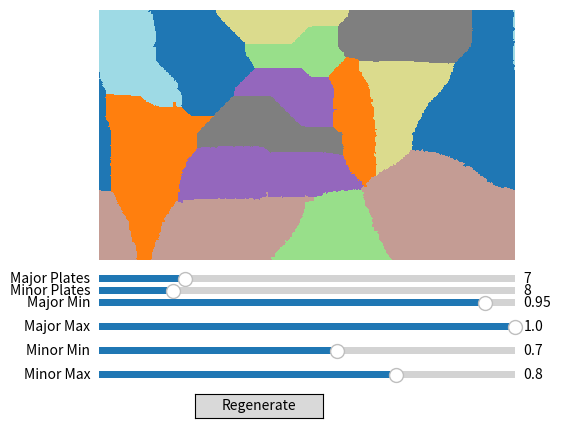

Write the Python code that produced this figure.
import numpy as np
from matplotlib.widgets import Button, Slider
import random
from collections import deque
import matplotlib.pyplot as plt
from matplotlib.colors import ListedColormap

width = 512
height = 512
seed_count = 15 

start_x = random.randint(0, width-1)
start_y = random.randint(0, height-1)


import random
from collections import deque

def generate_plates_weighted(width, height, plate_count, growth_probs):
    grid = [[-1 for _ in range(width)] for _ in range(height)]
    queues = []
    starts = []

    chosen = set()
    while len(chosen) < plate_count:
        x, y = random.randint(0, width-1), random.randint(0, height-1)
        if (x, y) not in chosen:
            chosen.add((x, y))
            starts.append((x, y))

    for i, (x, y) in enumerate(starts):
        grid[y][x] = i
        q = deque()
        q.append((x, y))
        queues.append(q)

    directions = [(-1,0),(1,0),(0,-1),(0,1)]

    active = True
    while active:
        active = False
        for i, q in enumerate(queues):
            next_frontier = deque()
            while q:
                x, y = q.popleft()

                neighbors = directions[:]
                random.shuffle(neighbors)

                for dx, dy in neighbors:
                    nx = (x + dx) % width
                    ny = y + dy
                    if ny < 0 or ny >= height:
                        continue
                    if grid[ny][nx] == -1:
                        if random.random() < growth_probs[i]:
                            grid[ny][nx] = i
                            next_frontier.append((nx, ny))
            if next_frontier:
                active = True
                queues[i] = next_frontier
            else:
                queues[i] = deque()

    return grid

def fill_holes(grid, width, height):
    for y in range(height):
        for x in range(width):
            if grid[y][x] == -1:
                neighbors = []
                for dx, dy in [(-1,0),(1,0),(0,-1),(0,1)]:
                    nx = (x + dx) % width  # horizontal wrap
                    ny = y + dy
                    if 0 <= ny < height and grid[ny][nx] != -1:
                        neighbors.append(grid[ny][nx])
                if neighbors:
                    # Assign the most common neighbor plate
                    grid[y][x] = max(set(neighbors), key=neighbors.count)

# ========== GUI setup ==========

width, height = 500, 300
plate_count = 15
major_count = 7
minor_count = plate_count - major_count

fig, ax = plt.subplots()
plt.subplots_adjust(left=0.25, bottom=0.35)

colors = plt.cm.tab20(np.linspace(0, 1, 20))
# Repeat colormap to cover all 30 plates (you can use any large discrete colormap)
cmap = ListedColormap(np.tile(colors, (2, 1)))

image = ax.imshow(np.zeros((height, width)), cmap=cmap, interpolation='nearest', vmin=0, vmax=plate_count-1)
ax.axis('off')

# Sliders

# Plate count sliders
ax_major_count = plt.axes([0.25, 0.3, 0.65, 0.03])
ax_minor_count = plt.axes([0.25, 0.275, 0.65, 0.03])

s_major_count = Slider(ax_major_count, 'Major Plates', 1, 30, valinit=major_count, valstep=1)
s_minor_count = Slider(ax_minor_count, 'Minor Plates', 1, 40, valinit=minor_count, valstep=1)

ax_major_min = plt.axes([0.25, 0.25, 0.65, 0.03])
ax_major_max = plt.axes([0.25, 0.2, 0.65, 0.03])
ax_minor_min = plt.axes([0.25, 0.15, 0.65, 0.03])
ax_minor_max = plt.axes([0.25, 0.1, 0.65, 0.03])

s_major_min = Slider(ax_major_min, 'Major Min', 0.3, 1.0, valinit=0.95)
s_major_max = Slider(ax_major_max, 'Major Max', 0.3, 1.0, valinit=1.0)
s_minor_min = Slider(ax_minor_min, 'Minor Min', 0.3, 1.0, valinit=0.7)
s_minor_max = Slider(ax_minor_max, 'Minor Max', 0.3, 1.0, valinit=0.8)

# Button
ax_button = plt.axes([0.4, 0.025, 0.2, 0.05])
button = Button(ax_button, 'Regenerate')

# ========== Update function ==========

def regenerate(event=None):
    major_min = s_major_min.val
    major_max = s_major_max.val
    minor_min = s_minor_min.val
    minor_max = s_minor_max.val

    major_count = int(s_major_count.val)
    minor_count = int(s_minor_count.val)
    plate_count = major_count + minor_count

    growth_probs = (
        [random.uniform(major_min, major_max) for _ in range(major_count)] +
        [random.uniform(minor_min, minor_max) for _ in range(minor_count)]
    )
    random.shuffle(growth_probs)

    grid = generate_plates_weighted(width, height, plate_count, growth_probs)
    fill_holes(grid, width, height)

    arr = np.array(grid, dtype=int)
    image.set_data(arr)
    image.set_clim(0, plate_count - 1)  # update color range

# ========== Wire it up ==========

button.on_clicked(regenerate)
s_major_count.on_changed(lambda val: regenerate())
s_minor_count.on_changed(lambda val: regenerate())
s_major_min.on_changed(lambda val: regenerate())
s_major_max.on_changed(lambda val: regenerate())
s_minor_min.on_changed(lambda val: regenerate())
s_minor_max.on_changed(lambda val: regenerate())

regenerate()  # Initial draw
plt.show()